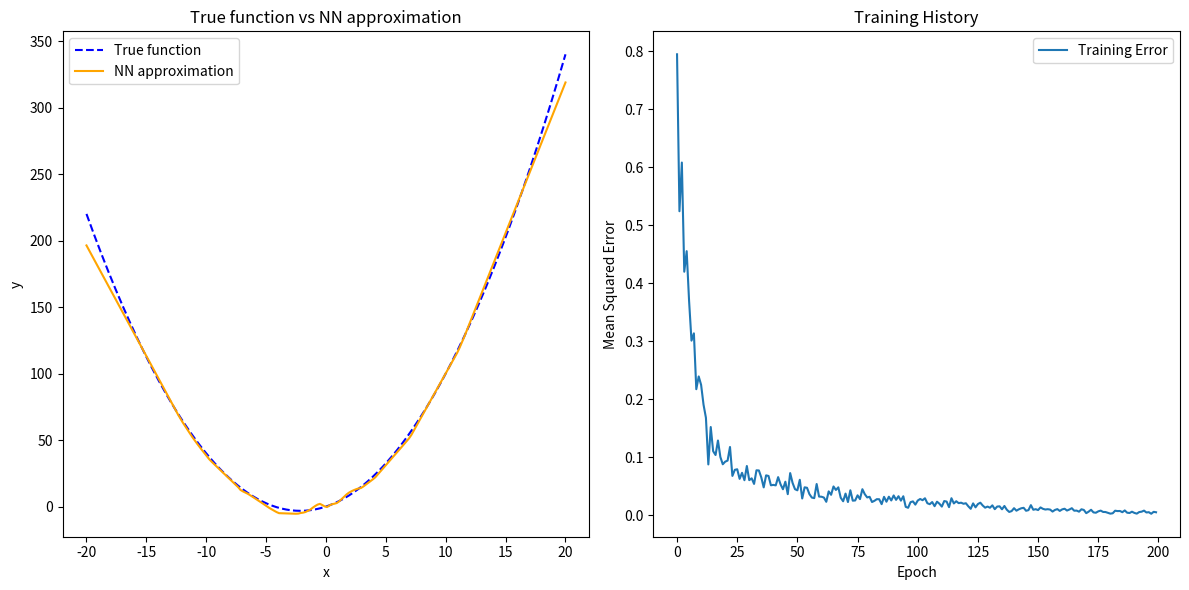

Source code (Python):
from random import random
import numpy as np
import matplotlib.pyplot as plt

class Neural_network(object):
    """
    A simple neural network implementation from scratch with ReLU activation, 
    forward propagation, backpropagation, and gradient descent.

    Attributes:
        X (int): Number of input features.
        HL (list): List specifying the number of neurons in each hidden layer.
        Y (int): Number of output features.
    """
    def __init__(self, X, HL, Y):
        """
        Initialize the neural network with random weights and biases.

        Args:
            X (int): Number of input features.
            HL (list): List specifying the number of neurons in each hidden layer.
            Y (int): Number of output features.
        """
        self.X = X
        self.HL = HL
        self.Y = Y
        
        # Define the structure of the network
        L = [X] + HL + [Y]
        
        # Initialize weights with He initialization and biases to zero
        # Scaled for ReLU
        self.W = [np.random.randn(L[i], L[i + 1]) * np.sqrt(2 / L[i]) for i in range(len(L) - 1)]
        self.B = [np.zeros((1, L[i + 1])) for i in range(len(L) - 1)]
        
        # Initialize gradients for weights and biases
        self.Der_W = [np.zeros_like(w) for w in self.W]
        self.Der_B = [np.zeros_like(b) for b in self.B]
        
        # Initialize output placeholders for each layer
        self.out = [np.zeros(L[i]) for i in range(len(L))]

    def relu(self, x):
        """ReLU activation function."""
        return np.maximum(0, x)

    def relu_Der(self, x):
        """Derivative of the ReLU activation function."""
        return np.where(x > 0, 1, 0)
        
    def FF(self, x):
        """
        Forward pass through the network.

        Args:
            x (array): Input data.

        Returns:
            array: Output of the network.
        """
        self.out[0] = x
        out = x.reshape(1, -1)
        
        # Forward propagate through hidden layers with ReLU activation
        for i, (w, b) in enumerate(zip(self.W[:-1], self.B[:-1])):
            Xnext = np.dot(out, w) + b
            out = self.relu(Xnext)
            self.out[i + 1] = out
            
        # Forward propagate through the output layer
        out = np.dot(out, self.W[-1]) + self.B[-1]
        self.out[-1] = out
        
        return out.flatten()
        
    def BP(self, Er):
        """
        Backpropagation to compute gradients for weights and biases.

        Args:
            Er (array): Error at the output layer.
        """
        Er = Er.reshape(1, -1)
        
        # Loop backward through layers to calculate gradients
        for i in reversed(range(len(self.Der_W))):
            out = self.out[i + 1]
            
            if i == len(self.Der_W) - 1:
                D = Er  # Output layer
            else:
                D = Er * self.relu_Der(out)  # Hidden layers
            
            this_out = self.out[i].reshape(-1, 1)
            
            # Compute gradients
            self.Der_W[i] = np.dot(this_out, D)
            self.Der_B[i] = D
            
            if i > 0:
                Er = np.dot(D, self.W[i].T)

    def train_nn(self, x, target, epochs, lr, batch_size):
        """
        Train the neural network using mini-batch gradient descent.

        Args:
            x (array): Training input data.
            target (array): Target output data.
            epochs (int): Number of training epochs.
            lr (float): Learning rate.
            batch_size (int): Size of each mini-batch.

        Returns:
            list: Training history of mean squared error (MSE) for each epoch.
        """
        n_batches = len(x) // batch_size
        history = []
        
        for epoch in range(epochs):
            # Shuffle the dataset at each epoch
            indices = np.random.permutation(len(x))
            x_shuffled = x[indices]
            target_shuffled = target[indices]
            
            epoch_error = 0
            for batch in range(n_batches):
                # Create mini-batches
                start_idx = batch * batch_size
                end_idx = start_idx + batch_size
                
                batch_x = x_shuffled[start_idx:end_idx]
                batch_target = target_shuffled[start_idx:end_idx]
                
                batch_error = 0
                for j in range(len(batch_x)):
                    output = self.FF(batch_x[j])  # Forward pass
                    e = batch_target[j] - output  # Compute error
                    self.BP(e)  # Backpropagation
                    self.GD(lr)  # Gradient descent
                    batch_error += self.msqe(batch_target[j], output)  # Compute MSE
                
                epoch_error += batch_error / batch_size
            
            avg_error = epoch_error / n_batches
            history.append(avg_error)
            
            if (epoch + 1) % 10 == 0:
                print(f"Epoch {epoch + 1}/{epochs}, Average Error: {avg_error:.6f}")
            
            if avg_error < 1e-6:
                print("Training stopped early due to low error.")
                break
                
        return history

    def GD(self, lr):
        """
        Update weights and biases using gradient descent.

        Args:
            lr (float): Learning rate.
        """
        for i in range(len(self.W)):
            self.W[i] += self.Der_W[i] * lr
            self.B[i] += self.Der_B[i] * lr

    def msqe(self, t, output):
        """
        Compute the mean squared error (MSE).

        Args:
            t (array): True target values.
            output (array): Predicted values.

        Returns:
            float: Mean squared error.
        """
        return np.average((t - output) ** 2)

if __name__ == "__main__":
    # Set random seed for reproducibility
    np.random.seed(42)
    x_width = 20  # Define the range of input data

    # Generate training data
    training_inputs = np.array([[random() * x_width * 2 - x_width] for _ in range(100)])
    targets = np.array([[3 * x + 0.7 * x ** 2] for x in training_inputs])
    
    # Normalize input and target data
    input_mean, input_std = training_inputs.mean(), training_inputs.std()
    target_mean, target_std = targets.mean(), targets.std()
    training_inputs = (training_inputs - input_mean) / input_std
    targets = (targets - target_mean) / target_std

    # Initialize and train the neural network
    nn = Neural_network(1, [64, 16, 32], 1)
    history = nn.train_nn(training_inputs, targets, epochs=200, lr=0.002, batch_size=64)
    
    # Generate test data
    test_inputs = np.linspace(x_width * -1, x_width, 200).reshape(-1, 1)
    true_outputs = 3 * test_inputs + 0.7 * (test_inputs ** 2)
    
    # Normalize test inputs
    test_inputs_std = (test_inputs - input_mean) / input_std
    nn_outputs_std = np.array([nn.FF(x) for x in test_inputs_std])
    
    # Denormalize neural network outputs
    nn_outputs = nn_outputs_std * target_std + target_mean
    
    # Plot results
    plt.figure(figsize=(12, 6))
    
    # Plot the true function and the neural network approximation
    plt.subplot(1, 2, 1)
    plt.plot(test_inputs, true_outputs, label="True function", color="blue", linestyle="--")
    plt.plot(test_inputs, nn_outputs, label="NN approximation", color="orange")
    plt.xlabel("x")
    plt.ylabel("y")
    plt.legend()
    plt.title("True function vs NN approximation")
    
    # Plot training history
    plt.subplot(1, 2, 2)
    plt.plot(history, label="Training Error")
    plt.xlabel("Epoch")
    plt.ylabel("Mean Squared Error")
    plt.legend()
    plt.title("Training History")
    
    plt.tight_layout()
    plt.show()
